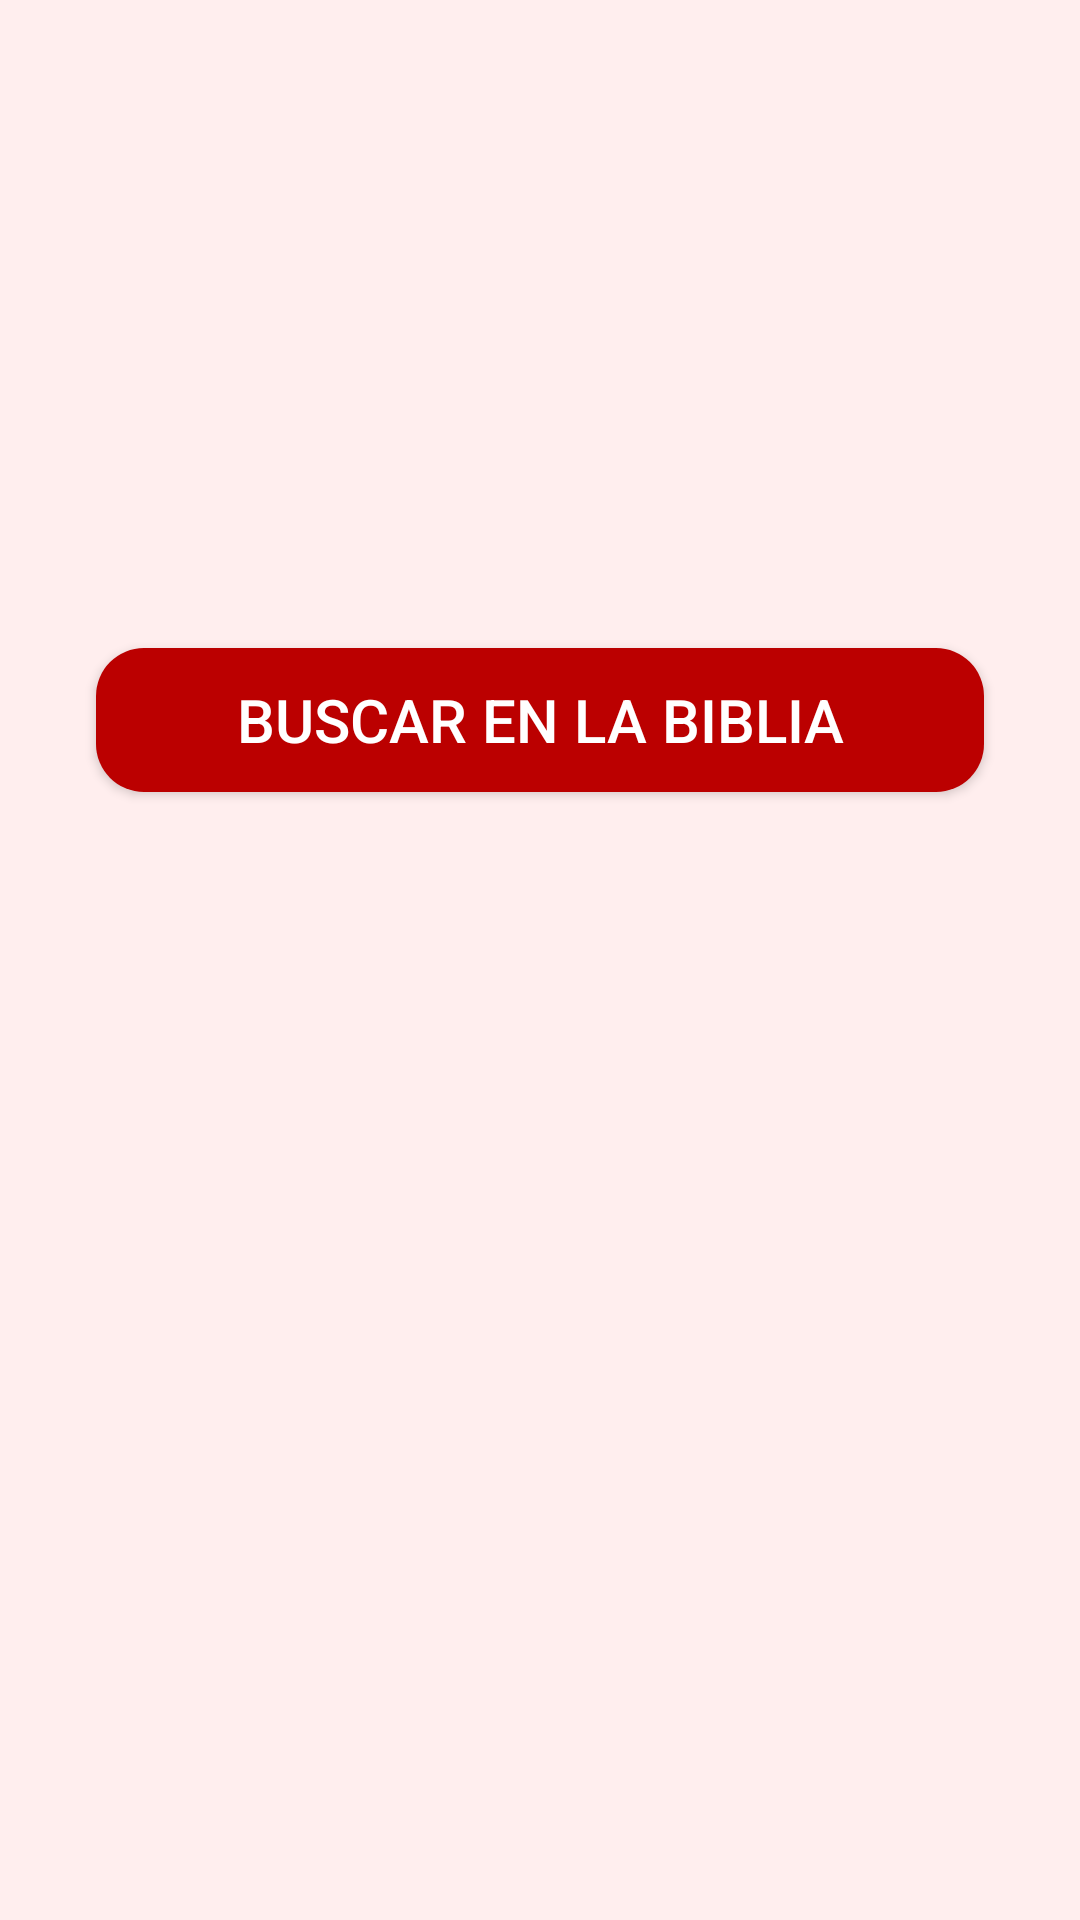

The Android layout XML behind this screen, and the referenced resources:
<!-- AndroidManifest.xml: application theme Theme.Bibliaxml -->
<!-- res/layout/activity_main.xml -->
<?xml version="1.0" encoding="utf-8"?>
<LinearLayout xmlns:android="http://schemas.android.com/apk/res/android"
    xmlns:tools="http://schemas.android.com/tools"
    android:layout_width="match_parent"
    android:layout_height="match_parent"
    android:orientation="vertical"
    android:padding="16dp"
    tools:context=".MainActivity">

    <TextView
        android:id="@+id/fechaTextView"
        android:layout_width="wrap_content"
        android:layout_height="wrap_content"
        android:layout_gravity="center"
        android:layout_margin="16dp"
        android:textSize="22sp"
        android:textColor="@color/primary"
        android:textStyle="bold" />

    <TextView
        android:id="@+id/santoDelDiaTextView"
        android:layout_width="wrap_content"
        android:layout_height="wrap_content"
        android:layout_gravity="center"
        android:layout_margin="16dp"
        android:textSize="22sp"
        android:textColor="@color/primary"
        android:textStyle="bold" />

    <TextView
        android:id="@+id/cumpleTextView"
        android:layout_width="wrap_content"
        android:layout_height="wrap_content"
        android:layout_gravity="center"
        android:layout_margin="16dp"
        android:textSize="22sp"
        android:textColor="@color/primary"
        android:textStyle="bold" />
    <Button
        android:id="@+id/searchButton"
        style="@style/ButtonStyle"
        android:layout_width="match_parent"
        android:layout_height="wrap_content"
        android:layout_margin="16dp"
        android:text="@string/bible_search"
        android:textSize="20dp" />

</LinearLayout>
<!-- resources referenced by this layout -->
<resources>
  <color name="primary">#bb0000</color>
  <string name="bible_search">Buscar en la biblia</string>
  <style name="ButtonStyle" parent="Widget.AppCompat.Button">
          <item name="android:background">@drawable/rounded_button</item>
          <item name="android:textColor">@color/white</item>
          <item name="android:paddingLeft">16dp</item>
          <item name="android:paddingRight">16dp</item>
      </style>
  <style name="Theme.Bibliaxml" parent="Base.Theme.Bibliaxml" />
  <!-- drawable rounded_button (drawable) -->
  <?xml version="1.0" encoding="utf-8"?>
     <shape xmlns:android="http://schemas.android.com/apk/res/android">
          <solid android:color="@color/primary" />
          <corners android:radius="16dp" />
      </shape>
  <color name="white">#FFFFFFFF</color>
  <style name="Base.Theme.Bibliaxml" parent="Theme.AppCompat.DayNight.DarkActionBar">
          
          <item name="colorPrimary">@color/primary</item>
          <item name="colorPrimaryDark">@color/primaryDark</item>
          <item name="colorSecondary">@color/secondary</item>
          <item name="colorAccent">@color/secondaryDark</item>
          <item name="android:windowBackground">@color/primaryLight</item>
          <item name="android:statusBarColor">@color/primaryDark</item>
          <item name="android:colorBackground">@color/primaryLight</item>
          <item name="android:colorButtonNormal">@color/primary</item>
          <item name="colorOnPrimary">@color/white</item>
          <item name="colorOnSecondary">@color/white</item>
      </style>
  <color name="primaryDark">#770000</color>
  <color name="secondary">#0054a4</color>
  <color name="secondaryDark">#000022</color>
  <color name="primaryLight">#ffeeee</color>
</resources>
